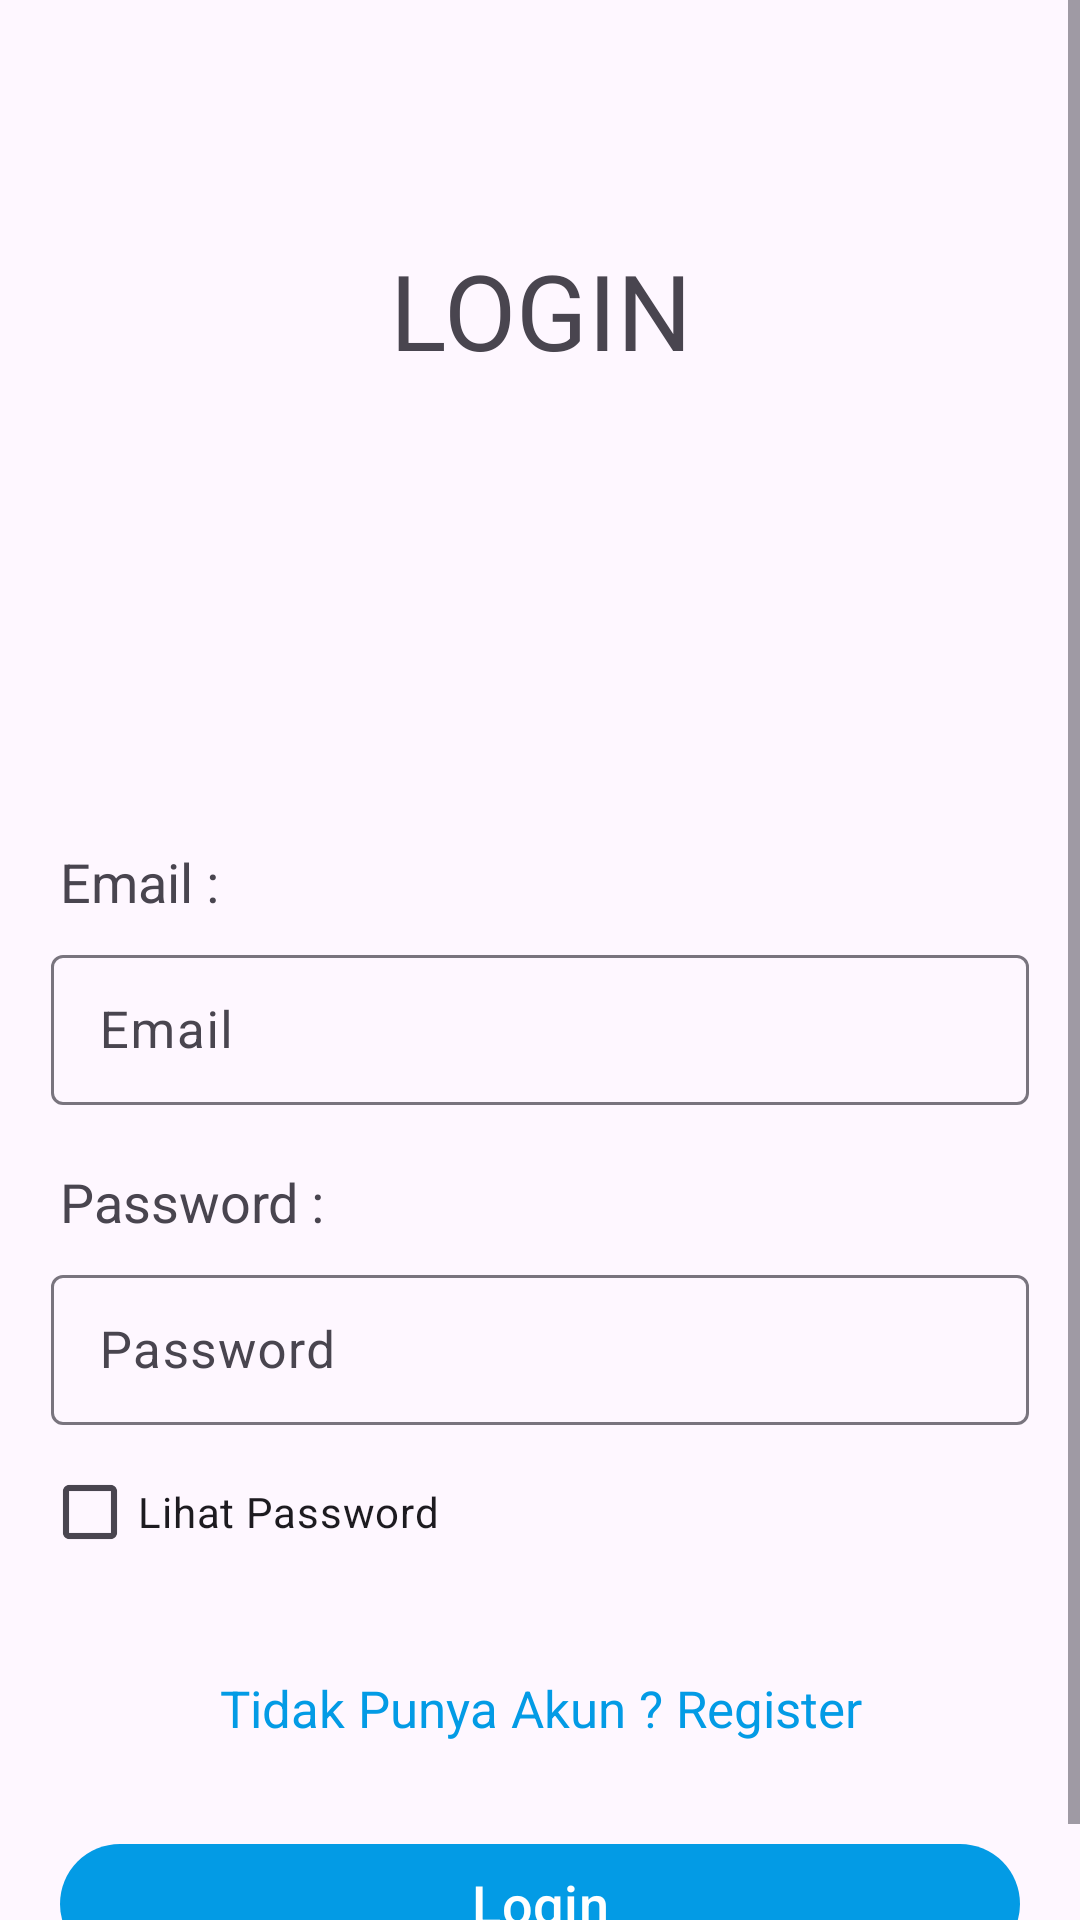

Here is an Android app screen rendered from its layout file. Give the layout XML and the strings, colors and styles it references.
<!-- AndroidManifest.xml: application theme Theme.KampusKU -->
<!-- res/layout/activity_login.xml -->
<?xml version="1.0" encoding="utf-8"?>
<ScrollView xmlns:android="http://schemas.android.com/apk/res/android"
    xmlns:app="http://schemas.android.com/apk/res-auto"
    xmlns:tools="http://schemas.android.com/tools"
    android:layout_width="match_parent"
    android:layout_height="match_parent"
    tools:context=".LoginActivity">

    <LinearLayout
        android:layout_width="match_parent"
        android:layout_height="wrap_content"
        android:orientation="vertical"
        android:gravity="center_vertical|center_horizontal"
        android:paddingTop="80dp"
        android:paddingBottom="15dp"
        tools:context=".LoginActivity">

        <TextView
            android:id="@+id/header_textLogin"
            android:layout_width="match_parent"
            android:layout_height="wrap_content"
            android:layout_marginBottom="35dp"
            android:text="LOGIN"
            android:textAlignment="center"
            android:textSize="35sp"/>

        <ImageView
            android:id="@+id/image"
            android:layout_width="100dp"
            android:layout_height="100dp"
            android:background="@mipmap/icon_polije"
            android:contentDescription="Logo Polije" />

        <TextView
            android:id="@+id/header_username"
            android:layout_width="match_parent"
            android:layout_height="wrap_content"
            android:layout_marginTop="20dp"
            android:layout_marginRight="20dp"
            android:layout_marginLeft="20dp"
            android:layout_marginBottom="7dp"
            android:text="Email :"
            android:textSize="18sp"/>

        <com.google.android.material.textfield.TextInputLayout
            android:layout_width="match_parent"
            android:layout_height="wrap_content"
            android:layout_marginLeft="17dp"
            android:layout_marginRight="17dp">

            <EditText
                android:id="@+id/text_emailLogin"
                android:layout_width="match_parent"
                android:layout_height="50dp"
                android:inputType="textEmailAddress"
                android:hint="Email"
                android:textSize="17sp"
                android:autofillHints="emailAddress" />

        </com.google.android.material.textfield.TextInputLayout>

        <TextView
            android:id="@+id/header_password"
            android:layout_width="match_parent"
            android:layout_height="wrap_content"
            android:layout_marginTop="20dp"
            android:layout_marginRight="20dp"
            android:layout_marginLeft="20dp"
            android:layout_marginBottom="7dp"
            android:text="Password :"
            android:textSize="18sp"/>

        <com.google.android.material.textfield.TextInputLayout
            android:layout_width="match_parent"
            android:layout_height="wrap_content"
            android:layout_marginLeft="17dp"
            android:layout_marginRight="17dp">

            <EditText
                android:id="@+id/text_passwordLogin"
                android:layout_width="match_parent"
                android:layout_height="50dp"
                android:inputType="textPassword"
                android:hint="Password"
                android:textSize="17sp"
                android:autofillHints="password" />

        </com.google.android.material.textfield.TextInputLayout>

        <CheckBox
            android:id="@+id/checkBox"
            android:layout_width="match_parent"
            android:layout_height="wrap_content"
            android:layout_marginTop="5dp"
            android:layout_marginRight="17dp"
            android:layout_marginLeft="15dp"
            android:layout_marginBottom="20dp"
            android:text="Lihat Password"/>

        <TextView
            android:id="@+id/text_linkRegister"
            android:layout_width="match_parent"
            android:layout_height="wrap_content"
            android:layout_margin="10dp"
            android:text="Tidak Punya Akun ? Register"
            android:textAlignment="center"
            android:textColor="@color/blue"
            android:textSize="17sp"/>

        <Button
            android:id="@+id/btn_login"
            android:layout_width="match_parent"
            android:layout_height="wrap_content"
            android:layout_marginTop="20dp"
            android:layout_marginLeft="20dp"
            android:layout_marginRight="20dp"
            android:text="Login"
            android:textSize="18sp"/>

    </LinearLayout>

</ScrollView>
<!-- resources referenced by this layout -->
<resources>
  <color name="blue">#039BE5</color>
  <style name="Theme.KampusKU" parent="Base.Theme.KampusKU" />
  <style name="Base.Theme.KampusKU" parent="Theme.Material3.DayNight.NoActionBar">
          
           <item name="colorPrimary">@color/blue</item>
           <item name="colorSecondary">@color/blue_dark</item>
           <item name="colorOnPrimary">@color/white</item>
      </style>
  <color name="blue_dark">#03A9F4</color>
  <color name="white">#FFFFFFFF</color>
</resources>
